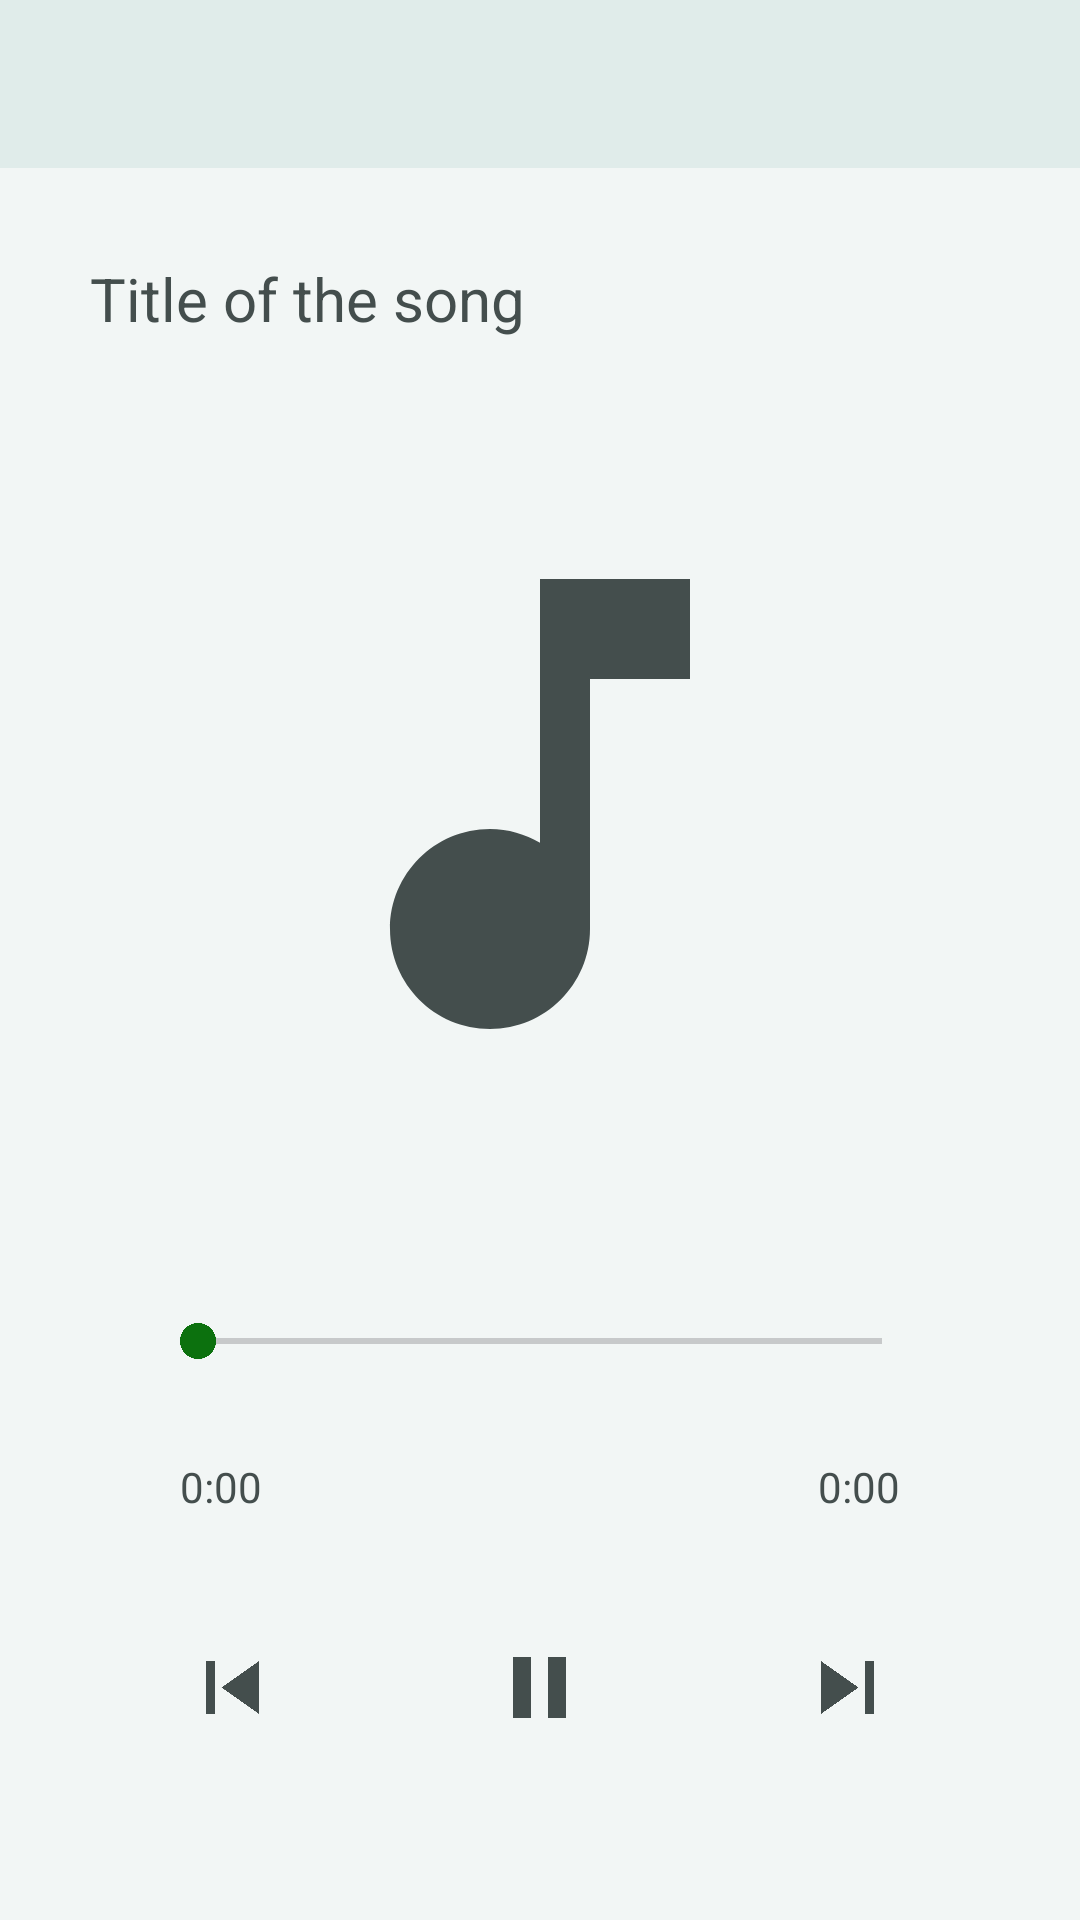

Android layout source for this screen:
<!-- AndroidManifest.xml: application theme Theme.Zoro -->
<!-- res/layout/activity_music_player.xml -->
<?xml version="1.0" encoding="utf-8"?>
<RelativeLayout xmlns:android="http://schemas.android.com/apk/res/android"
    xmlns:app="http://schemas.android.com/apk/res-auto"
    xmlns:tools="http://schemas.android.com/tools"
    android:layout_width="match_parent"
    android:layout_height="match_parent"
    android:background="#F2F6F5"
    tools:context=".MusicPlayerActivity">

    <androidx.appcompat.widget.Toolbar
        android:id="@+id/toolbar"
        android:layout_width="match_parent"
        android:layout_height="wrap_content"
        android:background="#E0ECEA"
        android:minHeight="?actionBarSize"
        android:theme="@style/Theme.AppCompat.Light.DarkActionBar"
        app:layout_constraintEnd_toEndOf="parent"
        app:layout_constraintStart_toStartOf="parent"
        app:layout_constraintTop_toTopOf="parent" />

    <TextView
        android:id="@+id/song_title"
        android:layout_width="match_parent"
        android:layout_height="wrap_content"
        android:layout_below="@+id/toolbar"
        android:layout_marginStart="10dp"
        android:layout_marginTop="10dp"
        android:layout_marginEnd="10dp"
        android:layout_marginBottom="10dp"
        android:ellipsize="marquee"
        android:padding="20dp"
        android:singleLine="true"
        android:text="Title of the song"
        android:textColor="#444E4D"
        android:textSize="20dp" />


    <ImageView
        android:layout_width="240dp"
        android:layout_height="240dp"
        android:id="@+id/music_icon_big"
        android:layout_centerHorizontal="true"
        android:padding="20dp"
        android:layout_above="@id/controls"
        android:src="@drawable/music"/>

    <RelativeLayout
        android:layout_width="match_parent"
        android:layout_height="wrap_content"
        android:layout_alignParentBottom="true"
        android:id="@+id/controls"
        android:padding="40dp">

        <SeekBar
            android:id="@+id/seek_bar"
            android:layout_width="match_parent"
            android:layout_height="wrap_content"
            android:layout_marginStart="10dp"
            android:layout_marginTop="10dp"
            android:layout_marginEnd="10dp"
            android:layout_marginBottom="10dp"
            android:textColor="#444E4D" />
        <TextView
            android:id="@+id/current_time"
            android:layout_width="wrap_content"
            android:layout_height="wrap_content"
            android:layout_below="@id/seek_bar"
            android:layout_alignParentStart="true"
            android:layout_marginStart="20dp"
            android:layout_marginTop="20dp"
            android:layout_marginEnd="20dp"
            android:layout_marginBottom="20dp"
            android:text="0:00"
            android:textColor="#444E4D" />

        <TextView
            android:id="@+id/total_time"
            android:layout_width="wrap_content"
            android:layout_height="wrap_content"
            android:layout_below="@id/seek_bar"
            android:layout_alignParentEnd="true"
            android:layout_marginStart="20dp"
            android:layout_marginTop="20dp"
            android:layout_marginEnd="20dp"
            android:layout_marginBottom="20dp"
            android:text="0:00"
            android:textColor="#444E4D" />
        <RelativeLayout
            android:layout_width="match_parent"
            android:layout_height="wrap_content"
            android:layout_below="@id/total_time"
            android:padding="20dp">

            <ImageView
                android:layout_width="35sp"
                android:layout_height="35sp"
                android:src="@drawable/previous"
                android:layout_centerVertical="true"
                android:layout_alignParentStart="true"
                android:id="@+id/previous"/>
            <ImageView
                android:layout_width="35sp"
                android:layout_height="35sp"
                android:src="@drawable/next"
                android:layout_centerVertical="true"
                android:layout_alignParentEnd="true"
                android:id="@+id/next"/>

            <ImageView
                android:id="@+id/pause_play"
                android:layout_width="35sp"
                android:layout_height="35sp"
                android:layout_centerInParent="true"
                android:src="@drawable/pause" />

        </RelativeLayout>

    </RelativeLayout>

</RelativeLayout>
<!-- resources referenced by this layout -->
<resources>
  <!-- drawable music (drawable) -->
  <vector android:height="24dp" android:tint="#444E4D"
      android:viewportHeight="24" android:viewportWidth="24"
      android:width="24dp" xmlns:android="http://schemas.android.com/apk/res/android">
      <path android:fillColor="@android:color/white" android:pathData="M12,3v10.55c-0.59,-0.34 -1.27,-0.55 -2,-0.55 -2.21,0 -4,1.79 -4,4s1.79,4 4,4 4,-1.79 4,-4V7h4V3h-6z"/>
  </vector>
  <!-- drawable next (drawable) -->
  <vector android:height="24dp" android:tint="#444E4D"
      android:viewportHeight="24" android:viewportWidth="24"
      android:width="24dp" xmlns:android="http://schemas.android.com/apk/res/android">
      <path android:fillColor="@android:color/white" android:pathData="M6,18l8.5,-6L6,6v12zM16,6v12h2V6h-2z"/>
  </vector>
  <!-- drawable pause (drawable) -->
  <vector android:height="24dp" android:tint="#444E4D"
      android:viewportHeight="24" android:viewportWidth="24"
      android:width="24dp" xmlns:android="http://schemas.android.com/apk/res/android">
      <path android:fillColor="@android:color/white" android:pathData="M6,19h4L10,5L6,5v14zM14,5v14h4L18,5h-4z"/>
  </vector>
  <!-- drawable previous (drawable) -->
  <vector android:height="24dp" android:tint="#444E4D"
      android:viewportHeight="24" android:viewportWidth="24"
      android:width="24dp" xmlns:android="http://schemas.android.com/apk/res/android">
      <path android:fillColor="@android:color/white" android:pathData="M6,6h2v12L6,18zM9.5,12l8.5,6L18,6z"/>
  </vector>
  <style name="Theme.Zoro" parent="Base.Theme.Zoro" />
  <style name="Base.Theme.Zoro" parent="Theme.Material3.DayNight.NoActionBar">
          
          <item name="colorPrimary">#006257</item>
          <item name="colorPrimaryVariant">#444E4D</item>
          <item name="colorSecondary">@color/Dgreen</item>
          <item name="colorSecondaryVariant">@color/Dgreen</item>
          <item name="android:statusBarColor">@color/green</item>
          <item name="android:textColorHighlight">#DDE9E7</item>
      </style>
  <color name="Dgreen">#0C710E</color>
  <color name="green">#14AA1B</color>
</resources>
